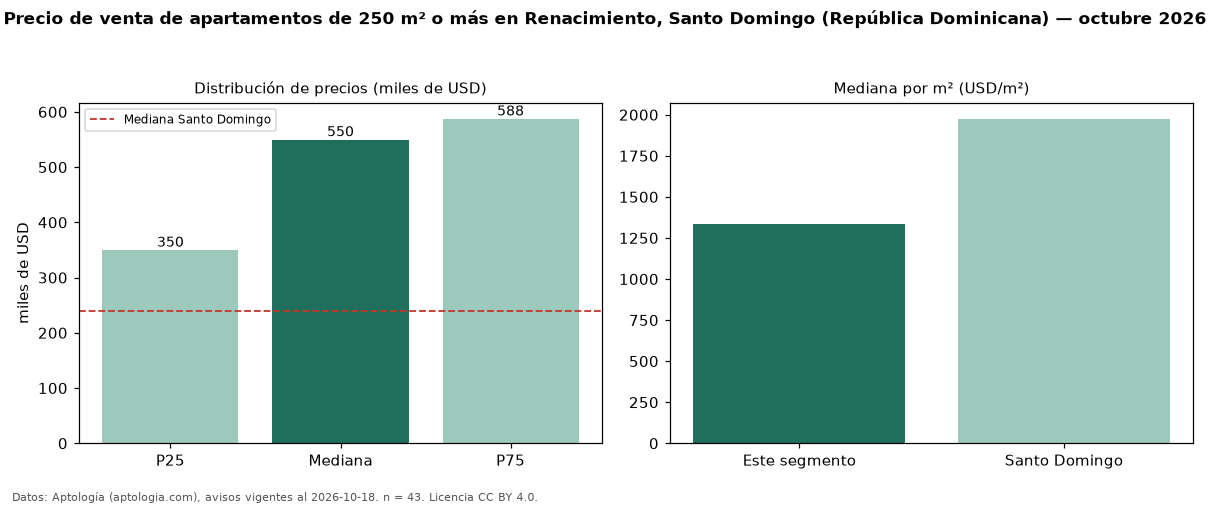

Values plotted in this chart, from the file beside it:
seccion, metrica, valor, moneda, n
filtro, area6, de 250 m² o más, , 43
precio, p25, 350000, USD, 43
precio, mediana, 550000, USD, 43
precio, p75, 587500, USD, 43
precio, minimo, 242000, USD, 43
precio, maximo, 1200000, USD, 43
m2, mediana_precio_m2, 1335, USD, 42
m2, area_mediana_m2, 320.0, m2, 42
banos, mediana_banos, 3.0, , 
parqueadero, pct_con_parqueadero, 100.0, %, 35
habitaciones, 3+, 550000, USD, 42
ciudad, mediana_ciudad_referencia, 240000, USD, 
ciudad, mediana_m2_ciudad, 1975, USD, 
fuente, fecha_datos, 2026-10-18, , 
fuente, atribucion, https://www.aptologia.com/do/venta/santo…, , 
fuente, licencia, CC BY 4.0, , 
